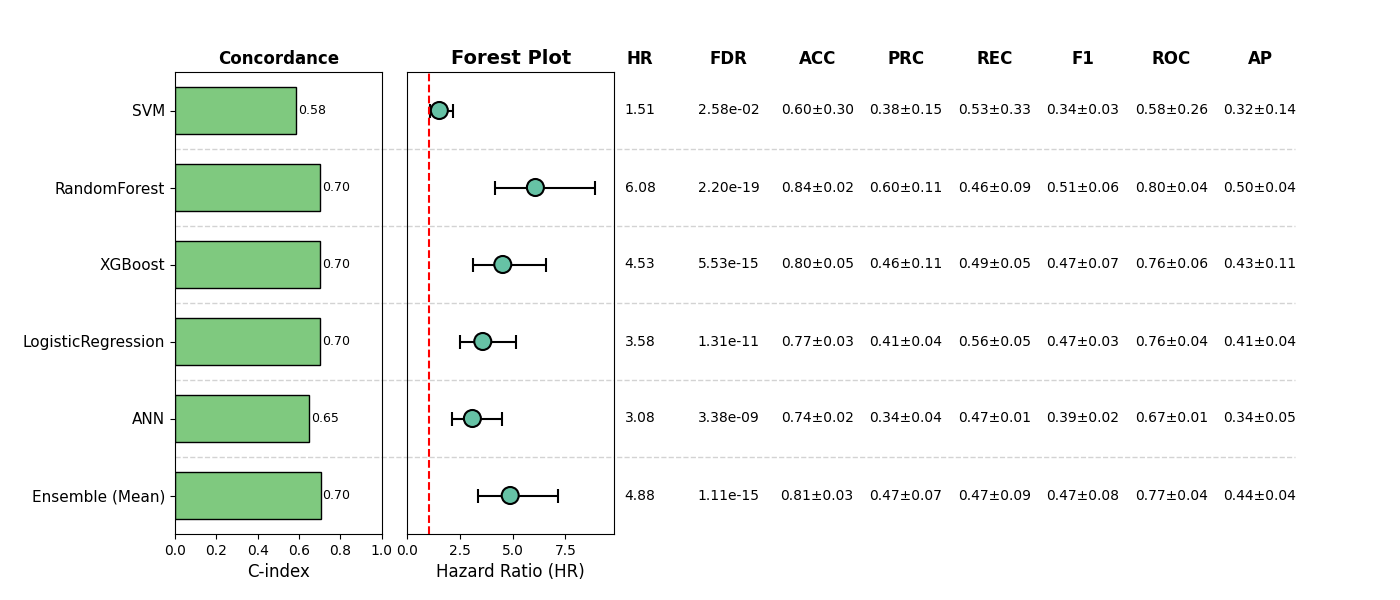

The data file committed next to this chart (first rows):
, Model, HR, CI_lower, CI_upper, p, cindex, accuracy_mean, accuracy_std, precision_mean, precision_std, recall_mean, recall_std, f1_mean, f1_std, roc_auc_mean, roc_auc_std, pr_auc_mean, pr_auc_std, FDR, Sig
0, SVM, 1.513, 1.051, 2.178, 0.0258, 0.5847, 0.6043, 0.2993, 0.3831, 0.1483, 0.5297, 0.3333, 0.3443, 0.0271, 0.5829, 0.26, 0.3173, 0.1417, 0.0258, True
1, RandomForest, 6.077, 4.137, 8.927, 3.674349022777964e-20, 0.7015, 0.8421, 0.02481, 0.6024, 0.1089, 0.4577, 0.08659, 0.5078, 0.05598, 0.7982, 0.03752, 0.4958, 0.03714, 2.2046094136667785e-19, True
2, XGBoost, 4.527, 3.112, 6.583, 2.764818685134993e-15, 0.7029, 0.7973, 0.05106, 0.4644, 0.105, 0.49, 0.05424, 0.471, 0.07094, 0.761, 0.0567, 0.4333, 0.1051, 5.529637370269986e-15, True
3, LogisticRegression, 3.576, 2.48, 5.157, 8.764711073963957e-12, 0.7008, 0.7739, 0.03179, 0.4131, 0.04354, 0.5645, 0.04748, 0.474, 0.02766, 0.7561, 0.04428, 0.4088, 0.04403, 1.3147066610945935e-11, True
4, ANN, 3.084, 2.127, 4.471, 2.8149962976084727e-09, 0.648, 0.7368, 0.02481, 0.3375, 0.03686, 0.4674, 0.01318, 0.3903, 0.0206, 0.6702, 0.008507, 0.3359, 0.05467, 3.377995557130167e-09, True
5, Ensemble (Mean), 4.881, 3.333, 7.146, 3.696025837103777e-16, 0.7041, 0.809, 0.02715, 0.4684, 0.07361, 0.4674, 0.09219, 0.466, 0.07602, 0.7737, 0.03922, 0.4438, 0.03815, 1.1088077511311332e-15, True
